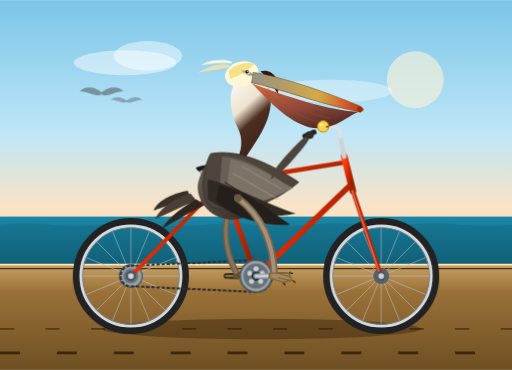
t = 0.00 s
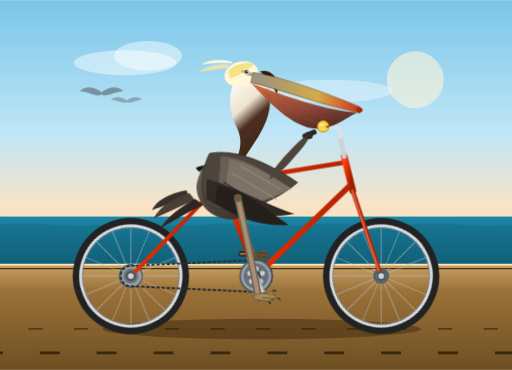
t = 0.23 s
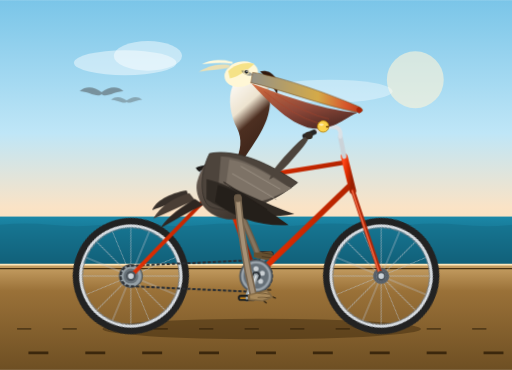
t = 0.38 s
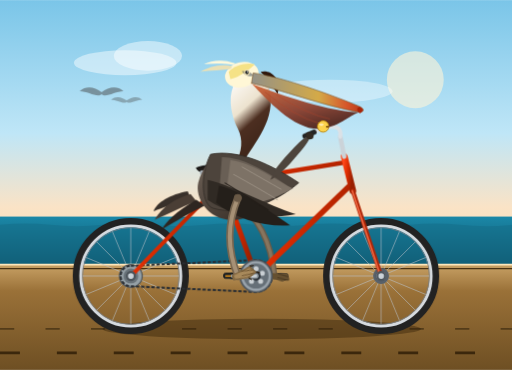
t = 0.60 s
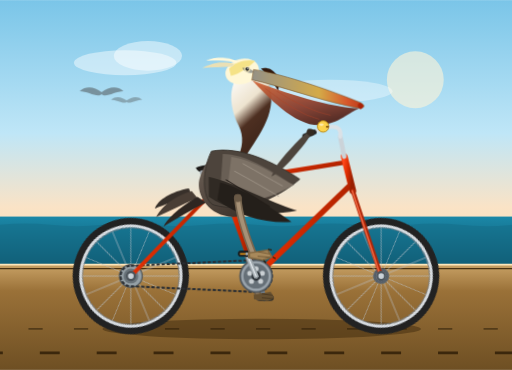
t = 0.83 s
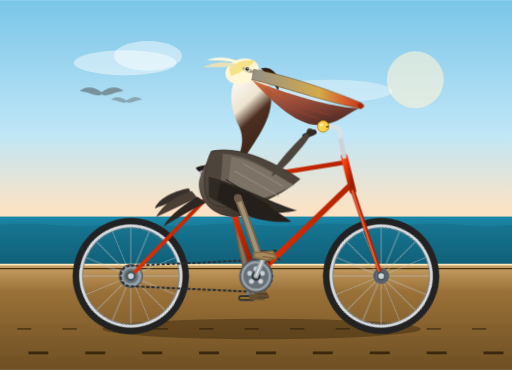
t = 0.98 s

The animated SVG that drew these frames (rendered in a browser with its animation timeline set to each time). Animation: 10 CSS @keyframes rules; one cycle of 1.20 s, repeats indefinitely.

<svg xmlns="http://www.w3.org/2000/svg" viewBox="0 0 900 650" width="100%" height="100%">
  <defs>
    <!-- Background Sky Gradient -->
    <linearGradient id="skyGrad" x1="0%" y1="0%" x2="0%" y2="100%">
      <stop offset="0%" stop-color="#7ac5e8"/>
      <stop offset="45%" stop-color="#bfe6f7"/>
      <stop offset="70%" stop-color="#fae3c6"/>
      <stop offset="100%" stop-color="#fcd3a5"/>
    </linearGradient>

    <!-- Ocean Gradient -->
    <linearGradient id="seaGrad" x1="0%" y1="0%" x2="0%" y2="100%">
      <stop offset="0%" stop-color="#1b88a8"/>
      <stop offset="100%" stop-color="#0e5166"/>
    </linearGradient>

    <!-- Ground / Boardwalk -->
    <linearGradient id="roadGrad" x1="0%" y1="0%" x2="0%" y2="100%">
      <stop offset="0%" stop-color="#c8a165"/>
      <stop offset="25%" stop-color="#9a7138"/>
      <stop offset="100%" stop-color="#6e4f23"/>
    </linearGradient>

    <!-- Pelican Plumage Gradients -->
    <linearGradient id="bodyGrad" x1="0%" y1="0%" x2="80%" y2="100%">
      <stop offset="0%" stop-color="#73665c"/>
      <stop offset="50%" stop-color="#544940"/>
      <stop offset="100%" stop-color="#362d26"/>
    </linearGradient>

    <linearGradient id="chestGrad" x1="0%" y1="0%" x2="100%" y2="50%">
      <stop offset="0%" stop-color="#4a3e35"/>
      <stop offset="100%" stop-color="#2a221b"/>
    </linearGradient>

    <linearGradient id="neckGrad" x1="30%" y1="0%" x2="70%" y2="100%">
      <stop offset="0%" stop-color="#fdfbf7"/>
      <stop offset="35%" stop-color="#ede3cf"/>
      <stop offset="55%" stop-color="#4d2f21"/>
      <stop offset="100%" stop-color="#382116"/>
    </linearGradient>

    <linearGradient id="billGrad" x1="0%" y1="0%" x2="100%" y2="0%">
      <stop offset="0%" stop-color="#949187"/>
      <stop offset="60%" stop-color="#d4aa48"/>
      <stop offset="85%" stop-color="#d6572b"/>
      <stop offset="100%" stop-color="#b83818"/>
    </linearGradient>

    <linearGradient id="pouchGrad" x1="0%" y1="0%" x2="50%" y2="100%">
      <stop offset="0%" stop-color="#d66838"/>
      <stop offset="65%" stop-color="#8a3e2d"/>
      <stop offset="100%" stop-color="#54251c"/>
    </linearGradient>

    <linearGradient id="bikeFrame" x1="0%" y1="0%" x2="100%" y2="50%">
      <stop offset="0%" stop-color="#ff471a"/>
      <stop offset="50%" stop-color="#d92b00"/>
      <stop offset="100%" stop-color="#991f00"/>
    </linearGradient>

    <!-- Wheel Definition (Axle center at 0,0; Radius ~95) -->
    <g id="spoked-wheel">
      <!-- Tire -->
      <circle cx="0" cy="0" r="95" fill="none" stroke="#222" stroke-width="14"/>
      <!-- Rim -->
      <circle cx="0" cy="0" r="88" fill="none" stroke="#d5dadf" stroke-width="5"/>
      <circle cx="0" cy="0" r="85" fill="none" stroke="#777f88" stroke-width="1.5"/>
      <!-- Spokes (16 spokes for crisp look) -->
      <g stroke="#bcc3ca" stroke-width="1.2" opacity="0.85">
        <line x1="0" y1="-85" x2="0" y2="85"/>
        <line x1="-85" y1="0" x2="85" y2="0"/>
        <line x1="-60.1" y1="-60.1" x2="60.1" y2="60.1"/>
        <line x1="-60.1" y1="60.1" x2="60.1" y2="-60.1"/>
        <line x1="-32.5" y1="-78.5" x2="32.5" y2="78.5"/>
        <line x1="32.5" y1="-78.5" x2="-32.5" y2="78.5"/>
        <line x1="-78.5" y1="-32.5" x2="78.5" y2="32.5"/>
        <line x1="78.5" y1="-32.5" x2="-78.5" y2="32.5"/>
      </g>
      <!-- Hub -->
      <circle cx="0" cy="0" r="14" fill="#58616a"/>
      <circle cx="0" cy="0" r="8" fill="#e9edf0"/>
      <circle cx="0" cy="0" r="3.5" fill="#2b3137"/>
    </g>
  </defs>

  <style><![CDATA[
    /* Continuous animations */
    .wheel-spin {
      animation: spinWheel 1.2s linear infinite;
    }
    .crank-spin {
      animation: spinCrank 1.2s linear infinite;
      transform-origin: 450px 485px;
    }
    .pedal-keep-level {
      animation: counterSpin 1.2s linear infinite;
    }
    .bob-gentle {
      animation: pelicanBob 1.2s ease-in-out infinite;
    }
    .breeze-feather {
      animation: breezeSway 1.2s ease-in-out infinite alternate;
      transform-origin: 385px 175px;
    }
    .scenery-move {
      animation: roadSlide 0.6s linear infinite;
    }

    /* Left leg sync (180 deg out of phase with right leg) */
    .leg-l {
      animation: pedalingLegLeft 1.2s ease-in-out infinite;
    }
    .foot-l {
      animation: pedalFootLeft 1.2s ease-in-out infinite;
    }

    /* Right leg sync (in phase with crank side) */
    .leg-r {
      animation: pedalingLegRight 1.2s ease-in-out infinite;
    }
    .foot-r {
      animation: pedalFootRight 1.2s ease-in-out infinite;
    }

    @keyframes spinWheel {
      0% { transform: rotate(0deg); }
      100% { transform: rotate(360deg); }
    }

    @keyframes spinCrank {
      0% { transform: rotate(0deg); }
      100% { transform: rotate(360deg); }
    }

    @keyframes counterSpin {
      0% { transform: rotate(0deg); }
      100% { transform: rotate(-360deg); }
    }

    @keyframes pelicanBob {
      0%, 100% { transform: translateY(0px) rotate(0deg); }
      25% { transform: translateY(-3px) rotate(0.4deg); }
      50% { transform: translateY(1px) rotate(0deg); }
      75% { transform: translateY(-2.5px) rotate(-0.4deg); }
    }

    @keyframes breezeSway {
      0% { transform: rotate(-4deg); }
      100% { transform: rotate(5deg); }
    }

    @keyframes roadSlide {
      0% { stroke-dashoffset: 0; }
      100% { stroke-dashoffset: 80; }
    }

    /* Right leg keyframes: hip sits ~ (415, 340) */
    @keyframes pedalingLegRight {
      0%   { d: path("M 418 348 Q 480 395 482 485"); }
      25%  { d: path("M 418 348 Q 430 435 450 527"); }
      50%  { d: path("M 418 348 Q 390 415 418 485"); }
      75%  { d: path("M 418 348 Q 425 380 450 443"); }
      100% { d: path("M 418 348 Q 480 395 482 485"); }
    }

    @keyframes pedalFootRight {
      0%   { transform: translate(482px, 485px) rotate(8deg); }
      25%  { transform: translate(450px, 527px) rotate(-4deg); }
      50%  { transform: translate(418px, 485px) rotate(-18deg); }
      75%  { transform: translate(450px, 443px) rotate(2deg); }
      100% { transform: translate(482px, 485px) rotate(8deg); }
    }

    /* Left leg keyframes: opposite 180 deg phase */
    @keyframes pedalingLegLeft {
      0%   { d: path("M 410 348 Q 380 415 418 485"); }
      25%  { d: path("M 410 348 Q 420 380 450 443"); }
      50%  { d: path("M 410 348 Q 475 395 482 485"); }
      75%  { d: path("M 410 348 Q 425 435 450 527"); }
      100% { d: path("M 410 348 Q 380 415 418 485"); }
    }

    @keyframes pedalFootLeft {
      0%   { transform: translate(418px, 485px) rotate(-18deg); }
      25%  { transform: translate(450px, 443px) rotate(2deg); }
      50%  { transform: translate(482px, 485px) rotate(8deg); }
      75%  { transform: translate(450px, 527px) rotate(-4deg); }
      100% { transform: translate(418px, 485px) rotate(-18deg); }
    }
  ]]></style>

  <!-- Sky Background -->
  <rect x="0" y="0" width="900" height="520" fill="url(#skyGrad)"/>

  <!-- Distant Clouds & Sun -->
  <circle cx="730" cy="140" r="50" fill="#fff5d9" opacity="0.6"/>
  <ellipse cx="220" cy="110" rx="90" ry="22" fill="#ffffff" opacity="0.45"/>
  <ellipse cx="260" cy="98" rx="60" ry="26" fill="#ffffff" opacity="0.45"/>
  <ellipse cx="580" cy="160" rx="110" ry="20" fill="#ffffff" opacity="0.35"/>

  <!-- Ocean Strip & Horizon -->
  <rect x="0" y="380" width="900" height="90" fill="url(#seaGrad)"/>
  <!-- Gentle Sea Waves -->
  <path d="M0 395 Q 45 390 90 395 T 180 395 T 270 395 T 360 395 T 450 395 T 540 395 T 630 395 T 720 395 T 810 395 T 900 395 L 900 470 L 0 470 Z" fill="#146d87" opacity="0.5"/>
  <line x1="0" y1="380" x2="900" y2="380" stroke="#fce5c8" stroke-width="1.5" opacity="0.6"/>

  <!-- Pier Boardwalk / Ground -->
  <rect x="0" y="465" width="900" height="185" fill="url(#roadGrad)"/>
  <line x1="0" y1="465" x2="900" y2="465" stroke="#ffe7ba" stroke-width="3"/>
  <line x1="0" y1="472" x2="900" y2="472" stroke="#4a3111" stroke-width="2"/>

  <!-- Animated Moving Plank Lines for Sensation of Cycling Speed -->
  <line x1="0" y1="578" x2="900" y2="578" stroke="#533b19" stroke-width="3" stroke-dasharray="25 55" class="scenery-move"/>
  <line x1="0" y1="620" x2="900" y2="620" stroke="#3b270c" stroke-width="5" stroke-dasharray="35 65" class="scenery-move"/>

  <!-- Cast Shadow of Bike and Pelican -->
  <ellipse cx="460" cy="578" rx="280" ry="18" fill="#2d1c07" opacity="0.4"/>

  <!-- ==================== BICYCLE LAYER ==================== -->

  <!-- Rear Wheel (Axle at 230, 485) -->
  <g transform="translate(230, 485)">
    <g class="wheel-spin">
      <use href="#spoked-wheel"/>
    </g>
  </g>

  <!-- Front Wheel (Axle at 670, 485) -->
  <g transform="translate(670, 485)">
    <g class="wheel-spin">
      <use href="#spoked-wheel"/>
    </g>
  </g>

  <!-- Rear Cog / Cassette -->
  <circle cx="230" cy="485" r="20" fill="#95a0a6" stroke="#485056" stroke-width="2"/>
  <circle cx="230" cy="485" r="13" fill="#69737a"/>

  <!-- Bike Chain (Bottom bracket is at 450, 485) -->
  <path d="M 230 467 L 450 457 A 28 28 0 0 1 450 513 L 230 503 A 18 18 0 0 1 230 467 Z" fill="none" stroke="#2a2e33" stroke-width="3.5" stroke-dasharray="6 3"/>

  <!-- ==================== LEFT LEG & PEDAL (BACKGROUND) ==================== -->
  <!-- Left Crank & Pedal: 180° opposite to right side -->
  <g>
    <!-- Left crank arm rotating around (450,485) -->
    <g class="crank-spin">
      <!-- 180 deg crank arm pointing left (-42px) -->
      <line x1="450" y1="485" x2="408" y2="485" stroke="#717c85" stroke-width="8" stroke-linecap="round"/>
      <circle cx="408" cy="485" r="5" fill="#4d555c"/>
      <!-- Left Pedal -->
      <g transform="translate(408, 485)">
        <g class="pedal-keep-level">
          <rect x="-14" y="-4" width="28" height="8" rx="3" fill="#30353b" stroke="#1d2024" stroke-width="1.5"/>
          <line x1="-12" y1="0" x2="12" y2="0" stroke="#f39c12" stroke-width="2"/>
        </g>
      </g>
    </g>

    <!-- Left Leg (Behind frame) -->
    <!-- Thigh & Shank connected smoothly to animated left pedal -->
    <path class="leg-l" d="M 410 348 Q 380 415 418 485" fill="none" stroke="#6b5b48" stroke-width="11" stroke-linecap="round"/>
    <path class="leg-l" d="M 410 348 Q 380 415 418 485" fill="none" stroke="#87755e" stroke-width="6" stroke-linecap="round"/>
    <!-- Left Webbed Foot (Darkened in shadow) -->
    <g class="foot-l">
      <!-- Local coords centered on pedal spindle -->
      <polygon points="-8,-4 22,-8 28,3 15,8 -8,4" fill="#665030"/>
      <path d="M 6,-5 L 25,-2 M 6,2 L 26,4" stroke="#473720" stroke-width="1.5"/>
    </g>
  </g>

  <!-- ==================== BICYCLE FRAMEWORK ==================== -->
  <!-- Geometry Nodes:
       Rear Dropouts: (230, 485)
       Bottom Bracket: (450, 485)
       Seat Tube Junction: (390, 320)
       Head Tube Top: (605, 275)
       Head Tube Bottom: (620, 335)
       Front Fork Ends: (670, 485)
  -->
  <g id="bicycle-frame">
    <!-- Rear Stays -->
    <!-- Chain Stay -->
    <line x1="230" y1="485" x2="450" y2="485" stroke="url(#bikeFrame)" stroke-width="7" stroke-linecap="round"/>
    <!-- Seat Stay -->
    <line x1="230" y1="485" x2="390" y2="320" stroke="url(#bikeFrame)" stroke-width="7" stroke-linecap="round"/>

    <!-- Main Triangle -->
    <!-- Seat Tube -->
    <line x1="450" y1="485" x2="390" y2="320" stroke="url(#bikeFrame)" stroke-width="9" stroke-linecap="round"/>
    <!-- Down Tube -->
    <line x1="450" y1="485" x2="616" y2="325" stroke="url(#bikeFrame)" stroke-width="10" stroke-linecap="round"/>
    <!-- Top Tube -->
    <line x1="390" y1="320" x2="608" y2="285" stroke="url(#bikeFrame)" stroke-width="8" stroke-linecap="round"/>

    <!-- Head Tube -->
    <line x1="605" y1="275" x2="620" y2="335" stroke="url(#bikeFrame)" stroke-width="12" stroke-linecap="round"/>

    <!-- Front Fork -->
    <line x1="620" y1="335" x2="670" y2="485" stroke="#b02607" stroke-width="7.5" stroke-linecap="round"/>
    <line x1="619" y1="335" x2="667" y2="480" stroke="#f76e48" stroke-width="2.5" stroke-linecap="round"/>

    <!-- Front Stem & Classic Cruiser Handlebar -->
    <line x1="605" y1="275" x2="598" y2="240" stroke="#cbd3d9" stroke-width="8" stroke-linecap="round"/>
    <!-- Handlebar Curvature sweep back -->
    <path d="M 598 240 C 602 215, 575 220, 545 235" fill="none" stroke="#dbe1e6" stroke-width="7" stroke-linecap="round"/>
    <!-- Hand Grips -->
    <path d="M 552 232 L 536 239" fill="none" stroke="#252525" stroke-width="9" stroke-linecap="round"/>

    <!-- Seatpost & Saddle -->
    <line x1="390" y1="320" x2="380" y2="295" stroke="#aab3ba" stroke-width="7" stroke-linecap="round"/>
    <path d="M 345 295 C 360 288, 395 288, 418 297 C 423 299, 415 306, 395 305 C 375 304, 350 307, 345 295 Z" fill="#201c18" stroke="#000" stroke-width="1.5"/>
    <circle cx="355" cy="303" r="4" fill="#aab3ba"/> <!-- Chrome spring detail -->

    <!-- Front Chainring (Spur Gear) at Bottom Bracket -->
    <circle cx="450" cy="485" r="28" fill="#99a3ab" stroke="#4f565c" stroke-width="3"/>
    <circle cx="450" cy="485" r="22" fill="#667078"/>
    <!-- Chainring cutouts -->
    <circle cx="450" cy="472" r="4.5" fill="#cad0d4"/>
    <circle cx="461" cy="480" r="4.5" fill="#cad0d4"/>
    <circle cx="458" cy="494" r="4.5" fill="#cad0d4"/>
    <circle cx="442" cy="494" r="4.5" fill="#cad0d4"/>
    <circle cx="439" cy="480" r="4.5" fill="#cad0d4"/>
    <circle cx="450" cy="485" r="8" fill="#2b3137"/>
  </g>

  <!-- ==================== PELICAN (BODY, HEAD, WING) ==================== -->
  <g class="bob-gentle">
    <!-- Tail Feathers -->
    <g>
      <path d="M 330 335 C 300 340, 275 355, 270 370 C 285 365, 310 355, 335 348 Z" fill="#38302a"/>
      <path d="M 335 340 C 295 352, 280 372, 272 385 C 295 375, 320 362, 345 352 Z" fill="#4a3e35"/>
      <path d="M 345 350 C 310 370, 290 390, 285 402 C 308 388, 335 372, 360 360 Z" fill="#2e2621"/>
    </g>

    <!-- Torso / Pelvis seated on saddle -->
    <path d="M 350 315 C 340 340, 360 380, 400 385 C 445 390, 480 355, 465 315 C 455 290, 435 270, 405 270 C 375 270, 358 290, 350 315 Z" fill="url(#bodyGrad)"/>
    <!-- Golden/Chest Sheen -->
    <path d="M 390 272 C 430 272, 465 300, 455 345 C 435 320, 415 285, 390 272 Z" fill="url(#chestGrad)" opacity="0.6"/>

    <!-- Graceful S-Curved Neck -->
    <!-- California brown pelicans have a dark maroon/chestnut hindneck & white/yellow sides in breeding plumage -->
    <path d="M 430 280 C 455 240, 490 200, 470 145 C 458 115, 420 125, 410 150 C 400 175, 408 205, 418 225 C 428 245, 425 265, 415 285 Z" fill="url(#neckGrad)"/>
    <!-- Nape Feathers Crest -->
    <path d="M 458 125 C 475 120, 495 135, 488 165 C 478 145, 468 135, 458 125 Z" fill="#30180d"/>

    <!-- Crown & Head -->
    <!-- Distinctive pale yellow head patch of Brown Pelican -->
    <ellipse cx="425" cy="130" rx="30" ry="22" transform="rotate(-15, 425, 130)" fill="#fff7d6"/>
    <path d="M 405 138 C 420 135, 440 120, 448 112 C 432 108, 412 114, 402 125 Z" fill="#f5e287"/>

    <!-- Pelican Tuft/Crest blowing backwards in wind -->
    <g class="breeze-feather">
      <path d="M 408 115 C 385 110, 365 118, 352 125 C 370 123, 390 122, 405 120 Z" fill="#eae0b5"/>
      <path d="M 412 110 C 390 102, 370 106, 358 112 C 378 110, 398 111, 412 113 Z" fill="#fff9db"/>
    </g>

    <!-- Eye Patch & Eye -->
    <path d="M 425 124 C 435 123, 442 127, 446 132 C 438 134, 430 132, 425 124 Z" fill="#5c6369" opacity="0.6"/>
    <!-- Clear intelligent bird eye -->
    <circle cx="434" cy="126" r="5" fill="#f0e2b3"/>
    <circle cx="434" cy="126" r="3.2" fill="#1c2024"/>
    <circle cx="435.2" cy="124.8" r="1.2" fill="#ffffff"/>

    <!-- Enormous Bill and Gular Pouch -->
    <!-- Upper Mandible extending forward & downward to hooked tip -->
    <path d="M 445 127 C 485 132, 570 160, 630 185 C 640 189, 642 195, 632 196 C 570 185, 490 155, 442 145 Z" fill="url(#billGrad)" stroke="#754f21" stroke-width="1"/>
    <!-- Down-curved nail/hook at tip of bill -->
    <path d="M 632 186 Q 642 192 633 198 Q 627 195 628 189 Z" fill="#a82307"/>

    <!-- Pouch (Gular pouch stretching underneath) -->
    <path d="M 442 145 C 470 175, 520 230, 565 225 C 600 220, 618 198, 632 196 C 580 195, 500 168, 440 145 Z" fill="url(#pouchGrad)" opacity="0.95"/>
    <!-- Pouch fine vascular/stripe texture -->
    <path d="M 465 160 Q 520 205 560 215 M 485 165 Q 540 200 580 208" fill="none" stroke="#ab4429" stroke-width="1.2" opacity="0.7"/>

    <!-- Big Folded Wing & Wing Bar Coverts -->
    <g>
      <!-- Base wing outline -->
      <path d="M 370 270 C 420 260, 480 290, 525 320 C 490 350, 430 380, 375 365 C 355 360, 350 310, 370 270 Z" fill="#4d443c" stroke="#362f2a" stroke-width="1.5"/>

      <!-- Layered Wing Feathers (Silvery-gray / Brown edged) -->
      <path d="M 390 275 C 430 275, 475 305, 505 325 C 475 342, 425 352, 385 340 Z" fill="#695f55"/>
      <path d="M 405 280 C 445 285, 485 315, 515 330 C 470 355, 430 365, 395 358 Z" fill="#7d7266"/>

      <!-- Primary Flight Feathers Layer -->
      <path d="M 365 315 C 410 325, 470 360, 520 375 C 465 385, 410 380, 365 350 Z" fill="#302a24"/>
      <path d="M 385 325 C 425 335, 475 370, 510 395 C 465 398, 415 385, 380 355 Z" fill="#241f1a"/>

      <!-- Individual Feather Ridges for realism -->
      <path d="M 425 292 Q 465 315 495 332" fill="none" stroke="#9e9386" stroke-width="1.5"/>
      <path d="M 410 305 Q 455 330 488 350" fill="none" stroke="#9e9386" stroke-width="1.5"/>
      <path d="M 395 320 Q 440 348 472 368" fill="none" stroke="#221c17" stroke-width="1.8"/>
    </g>

    <!-- Pelican's Left Hand / Wing Tip resting naturally on Handlebars -->
    <!-- Hand wing feather clutching the handlebar grip at (542, 235) -->
    <path d="M 485 295 C 505 270, 530 242, 545 235 C 548 240, 538 255, 515 280 C 500 298, 485 310, 475 315 Z" fill="#4d443c"/>
    <path d="M 540 232 C 547 230, 554 235, 550 242 C 544 246, 536 242, 538 235 Z" fill="#332a22"/>
  </g>

  <!-- ==================== RIGHT LEG & CRANK (FOREGROUND) ==================== -->
  <g>
    <!-- Right Crank Arm revolving around bottom bracket (450, 485) -->
    <g class="crank-spin">
      <!-- 0 deg crank arm pointing right (+42px) -->
      <line x1="450" y1="485" x2="492" y2="485" stroke="#9aa3a8" stroke-width="9" stroke-linecap="round"/>
      <line x1="450" y1="485" x2="492" y2="485" stroke="#dbe1e6" stroke-width="3" stroke-linecap="round"/>
      <circle cx="492" cy="485" r="5.5" fill="#474f54"/>
      <!-- Right Pedal Platform remaining level -->
      <g transform="translate(492, 485)">
        <g class="pedal-keep-level">
          <rect x="-15" y="-5" width="30" height="9" rx="3.5" fill="#202428" stroke="#111315" stroke-width="1.5"/>
          <line x1="-12" y1="0" x2="12" y2="0" stroke="#f39c12" stroke-width="2.5"/>
          <!-- Pedal spindle cap -->
          <circle cx="0" cy="0" r="2.5" fill="#a6b1b8"/>
        </g>
      </g>
    </g>

    <!-- Right Leg: Animated Hip to Heel path -->
    <!-- Pelvis hip joint is roughly at (418, 348) -->
    <path class="leg-r" d="M 418 348 Q 480 395 482 485" fill="none" stroke="#786650" stroke-width="13" stroke-linecap="round"/>
    <path class="leg-r" d="M 418 348 Q 480 395 482 485" fill="none" stroke="#a69176" stroke-width="7" stroke-linecap="round"/>
    <!-- Muscular joint highlight -->
    <circle cx="418" cy="348" r="7" fill="#695946"/>

    <!-- Right Foot: Webbed Bird Foot firmly on Pedal -->
    <g class="foot-r">
      <!-- Webbing and 3 prominent forward toes, 1 hallux toe pointing back -->
      <polygon points="-10,-5 26,-10 34,4 18,10 -10,5" fill="#826842"/>
      <polygon points="-6,-3 24,-7 30,3 15,7 -6,3" fill="#a8895b"/>
      <!-- Claws / Nails gripping pedal edge -->
      <path d="M 26,-10 L 31,-9 M 34,4 L 38,6 M 18,10 L 21,13" stroke="#2b2011" stroke-width="2.2" stroke-linecap="round"/>
      <!-- Knitted web texture -->
      <line x1="8" y1="-6" x2="28" y2="-2" stroke="#6e5532" stroke-width="1.6"/>
      <line x1="7" y1="2" x2="29" y2="4" stroke="#6e5532" stroke-width="1.6"/>
    </g>
  </g>

  <!-- Front Fork Hub Cover Cap -->
  <circle cx="670" cy="485" r="9" fill="#4d555c"/>
  <circle cx="670" cy="485" r="5" fill="#cbd3d9"/>
  <!-- Rear Hub Cover Cap -->
  <circle cx="230" cy="485" r="9" fill="#4d555c"/>
  <circle cx="230" cy="485" r="5" fill="#cbd3d9"/>

  <!-- Vintage Bicycle Bell on Handlebar -->
  <g transform="translate(568, 222)">
    <circle cx="0" cy="0" r="10" fill="#fcd34d" stroke="#b48310" stroke-width="1.5"/>
    <ellipse cx="-3" cy="-3" rx="4" ry="2" fill="#fff" opacity="0.6"/>
    <rect x="5" y="-1" width="5" height="3" rx="1" fill="#784e09"/>
  </g>

  <!-- California Coast Details: Distant Flying Brown Pelican Silhouette -->
  <g opacity="0.4" transform="translate(140, 160) scale(0.35)">
    <path d="M 0 0 C 35 -30, 75 -20, 110 5 C 145 -20, 185 -30, 220 0 C 180 0, 130 35, 110 15 C 90 35, 40 0, 0 0 Z" fill="#2d251e"/>
  </g>
  <g opacity="0.3" transform="translate(195, 175) scale(0.25)">
    <path d="M 0 0 C 35 -30, 75 -20, 110 5 C 145 -20, 185 -30, 220 0 C 180 0, 130 35, 110 15 C 90 35, 40 0, 0 0 Z" fill="#2d251e"/>
  </g>
</svg>
